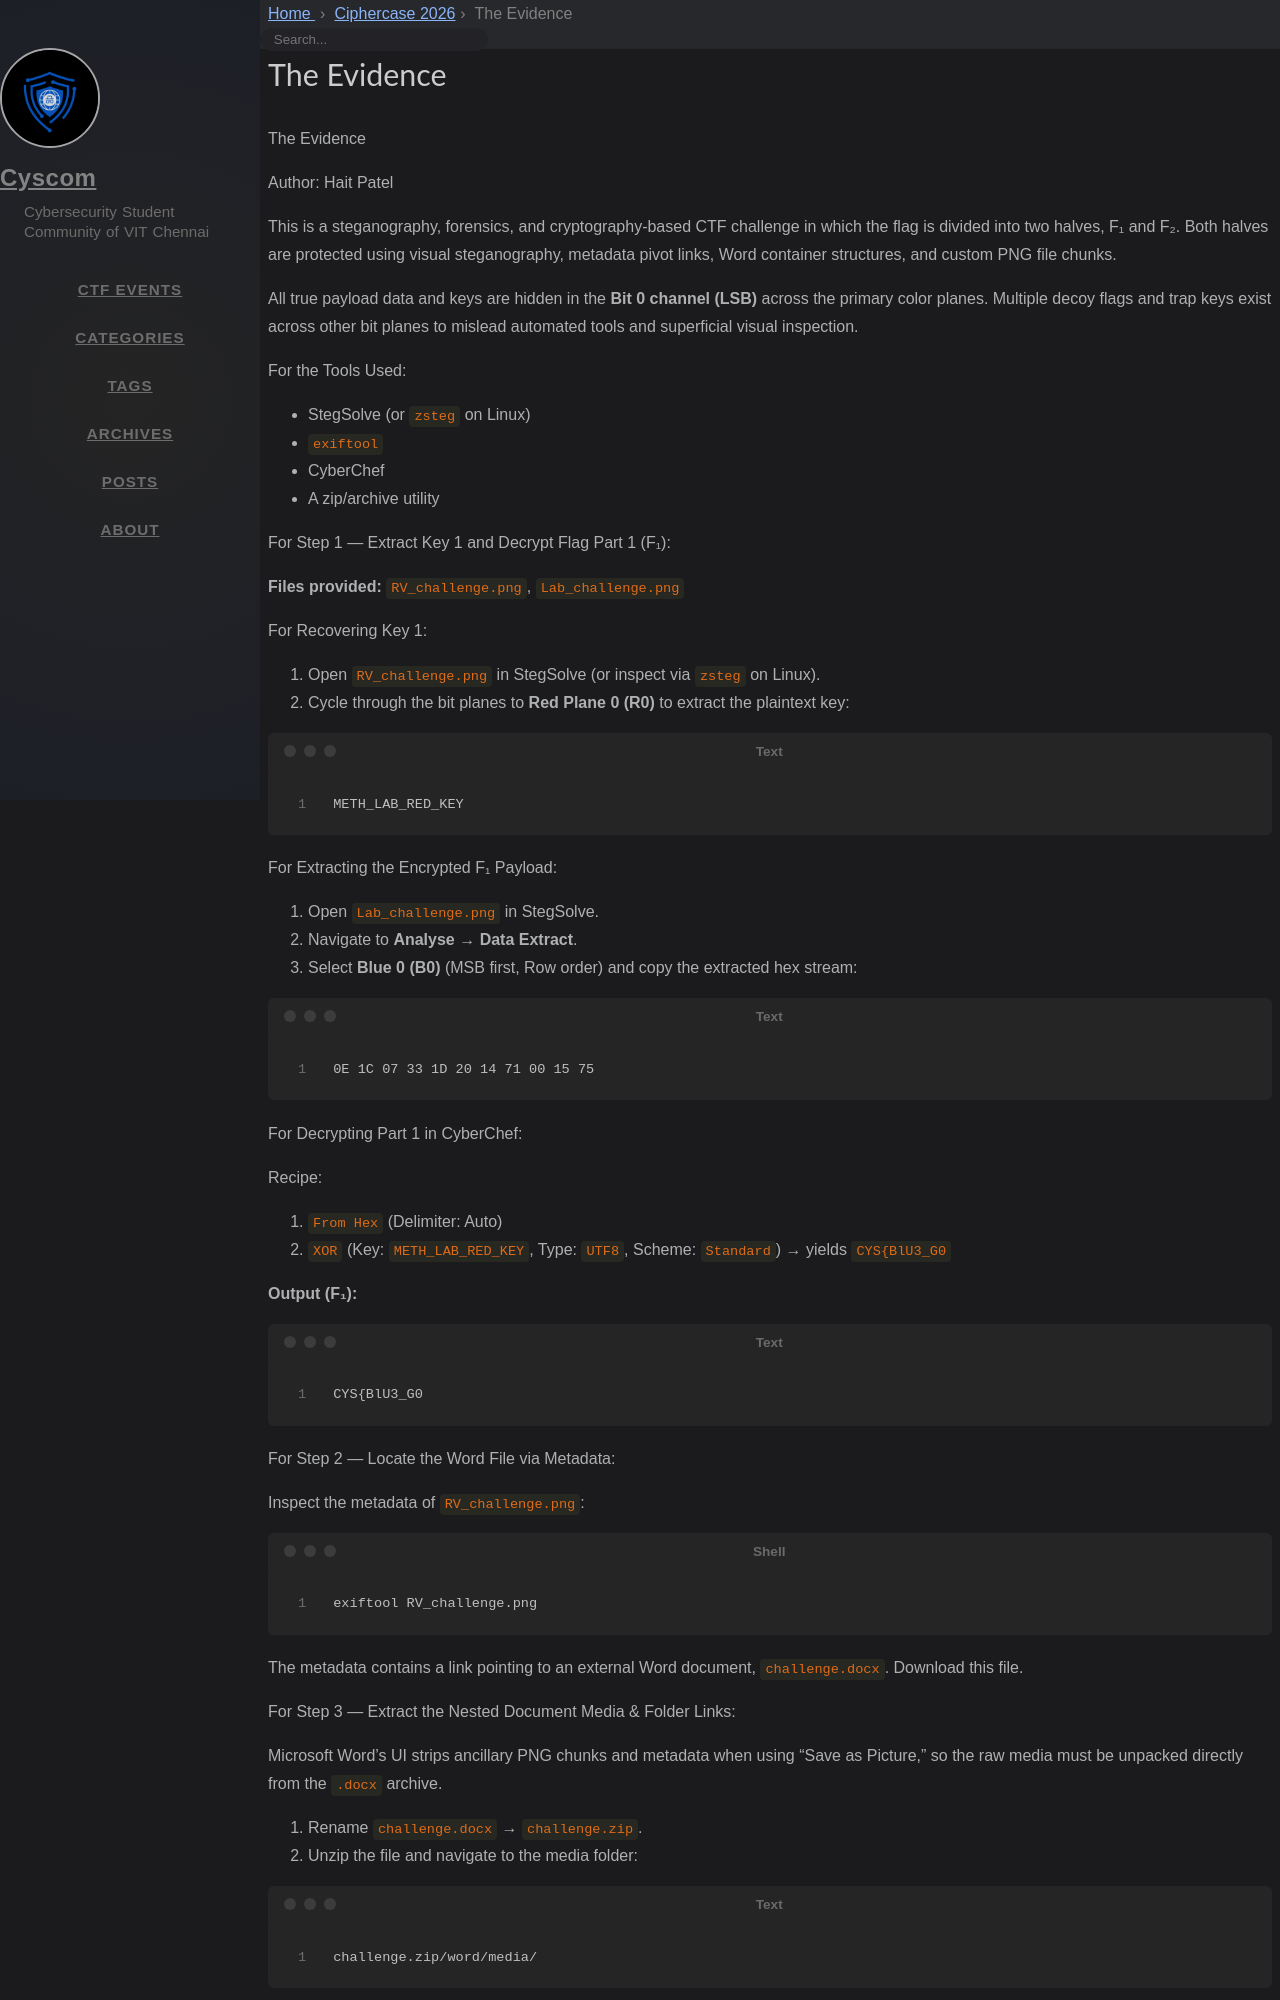

repository: cyscomvit/writeups · page: writeups/Ciphercase_2026/36_The_Evidence.html · generator: jekyll

---
layout: writeup

title: The Evidence
difficulty: Medium
points: 300
categories: [Steganography/Forensics,Cryptography]

flag: CYS{BlU3_G0ld3n_C4sh}
---
The Evidence

Author: Hait Patel

This is a steganography, forensics, and cryptography-based CTF challenge in which the flag is divided into two halves, F₁ and F₂. Both halves are protected using visual steganography, metadata pivot links, Word container structures, and custom PNG file chunks.

All true payload data and keys are hidden in the **Bit 0 channel (LSB)** across the primary color planes. Multiple decoy flags and trap keys exist across other bit planes to mislead automated tools and superficial visual inspection.

For the Tools Used:

* StegSolve (or `zsteg` on Linux)
* `exiftool`
* CyberChef
* A zip/archive utility

For Step 1 — Extract Key 1 and Decrypt Flag Part 1 (F₁):

**Files provided:** `RV_challenge.png`, `Lab_challenge.png`

For Recovering Key 1:

1. Open `RV_challenge.png` in StegSolve (or inspect via `zsteg` on Linux).
2. Cycle through the bit planes to **Red Plane 0 (R0)** to extract the plaintext key:

```text
METH_LAB_RED_KEY
```

For Extracting the Encrypted F₁ Payload:

1. Open `Lab_challenge.png` in StegSolve.
2. Navigate to **Analyse → Data Extract**.
3. Select **Blue 0 (B0)** (MSB first, Row order) and copy the extracted hex stream:

```text
0E 1C 07 33 1D 20 14 71 00 15 75
```

For Decrypting Part 1 in CyberChef:

Recipe:

1. `From Hex` (Delimiter: Auto)
2. `XOR` (Key: `METH_LAB_RED_KEY`, Type: `UTF8`, Scheme: `Standard`) → yields `CYS{BlU3_G0`

**Output (F₁):**

```text
CYS{BlU3_G0
```

For Step 2 — Locate the Word File via Metadata:

Inspect the metadata of `RV_challenge.png`:

```bash
exiftool RV_challenge.png
```

The metadata contains a link pointing to an external Word document, `challenge.docx`. Download this file.
